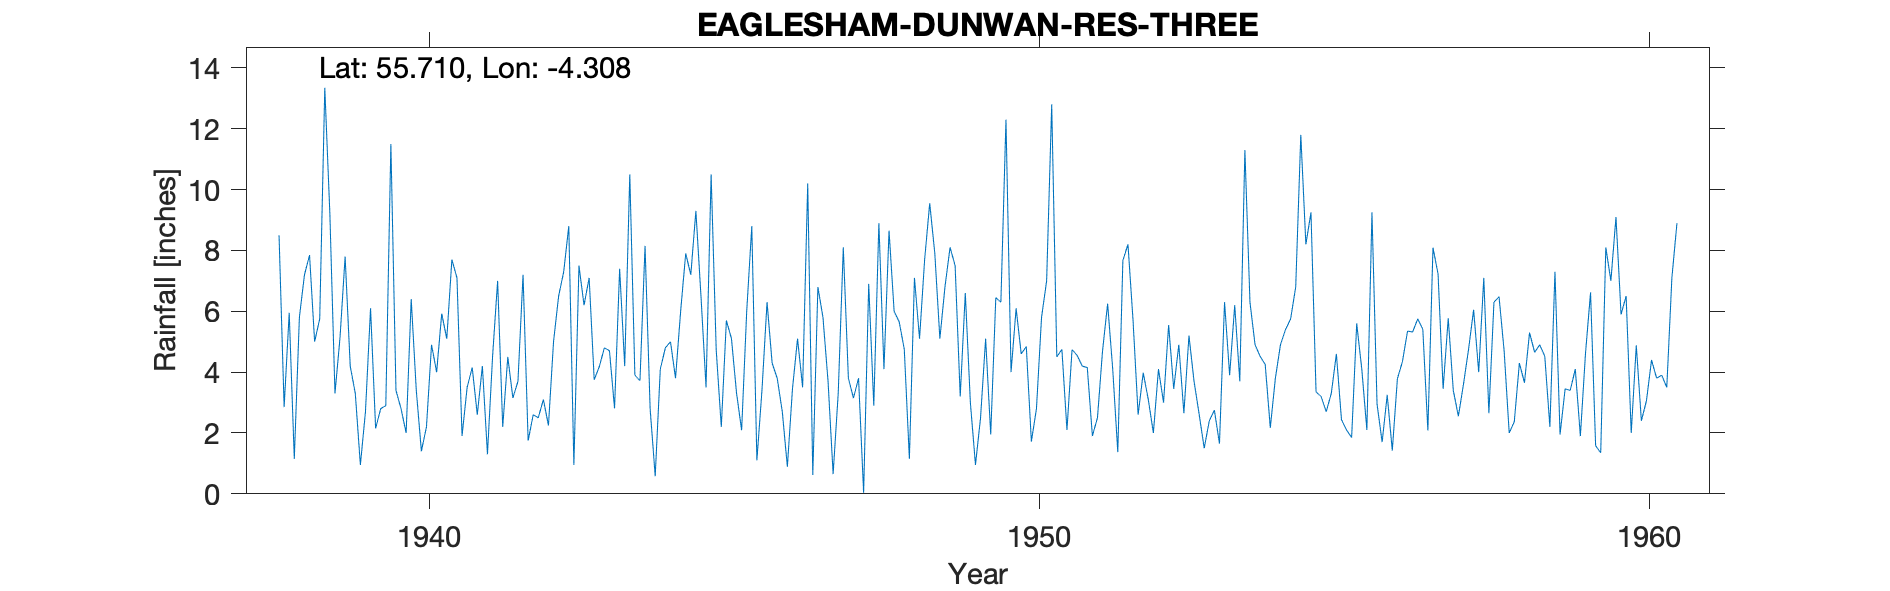

The table this chart was drawn from, first rows:
EAGLESHAM ( DUNWAN RES. ) NO 3, , , , , , , , , , , , , , , , , , , , , , , 
Grid ref, NS551487, Long, -4.308, Lat, 55.71, Elevation, 822, ft, , , , , , , , , , , , , , , 
Station no, 5276/5, , , , , , , , , , , , , , , , , , , , , , 
, 1931, 1932, 1933, 1934, 1935, 1936, 1937, 1938, 1939, 1940, 1941, 1942, 1943, 1944, 1945, 1946, 1947, 1948, 1949, 1950, 1951, 1952, 1953
January, , , , , , , , 8.5, 5.15, 2.8, 1.9, 7.2, 6.2, 8.15, 3.5, 6.3, 3.7, 8.65, 8.1, 4, 4.74, 5.7, 3.7
February, , , , , , , , 2.85, 7.8, 2, 3.5, 1.75, 7.1, 2.8, 10.5, 4.3, 0.65, 6, 7.5, 6.1, 4.55, 2.6, 2.62
March, , , , , , , , 5.95, 4.2, 6.4, 4.15, 2.6, 3.75, 0.58, 4.73, 3.8, 3.3, 5.65, 3.2, 4.6, 4.2, 3.98, 1.5
April, , , , , , , , 1.15, 3.3, 3.4, 2.6, 2.5, 4.18, 4.1, 2.2, 2.7, 8.1, 4.75, 6.6, 4.84, 4.15, 3.1, 2.4
May, , , , , , , , 5.8, 0.95, 1.4, 4.2, 3.1, 4.8, 4.8, 5.7, 0.89, 3.8, 1.15, 3, 1.72, 1.9, 2, 2.75
June, , , , , , , , 7.2, 2.7, 2.2, 1.3, 2.25, 4.7, 5, 5.1, 3.45, 3.15, 7.1, 0.95, 2.8, 2.5, 4.1, 1.65
July, , , , , , , , 7.85, 6.1, 4.9, 4.5, 5, 2.81, 3.8, 3.31, 5.1, 3.8, 5.1, 2.5, 5.8, 4.7, 3, 6.3
August, , , , , , , , 5, 2.15, 4, 7, 6.5, 7.4, 6, 2.09, 3.5, 0.03, 7.7, 5.1, 7, 6.25, 5.55, 3.9
September, , , , , , , , 5.75, 2.8, 5.92, 2.2, 7.3, 4.2, 7.9, 6, 10.2, 6.9, 9.55, 1.95, 12.8, 4.1, 3.45, 6.2
October, , , , , , , , 13.35, 2.9, 5.1, 4.5, 8.8, 10.5, 7.2, 8.8, 0.62, 2.9, 7.91, 6.45, 4.5, 1.37, 4.9, 3.7
November, , , , , , , , 9.2, 11.5, 7.7, 3.15, 0.95, 3.9, 9.3, 1.1, 6.8, 8.9, 5.1, 6.3, 4.75, 7.67, 2.65, 11.3
December, , , , , , , , 3.3, 3.4, 7.1, 3.7, 7.5, 3.72, 6.5, 3.4, 5.8, 4.1, 6.8, 12.3, 2.1, 8.2, 5.2, 6.3
Total, , , , , , , , 75.9, 52.95, 52.92, 42.7, 55.45, 63.26, 66.13, 56.43, 53.46, 49.33, 75.46, 63.95, 61.01, 54.33, 46.23, 52.32
